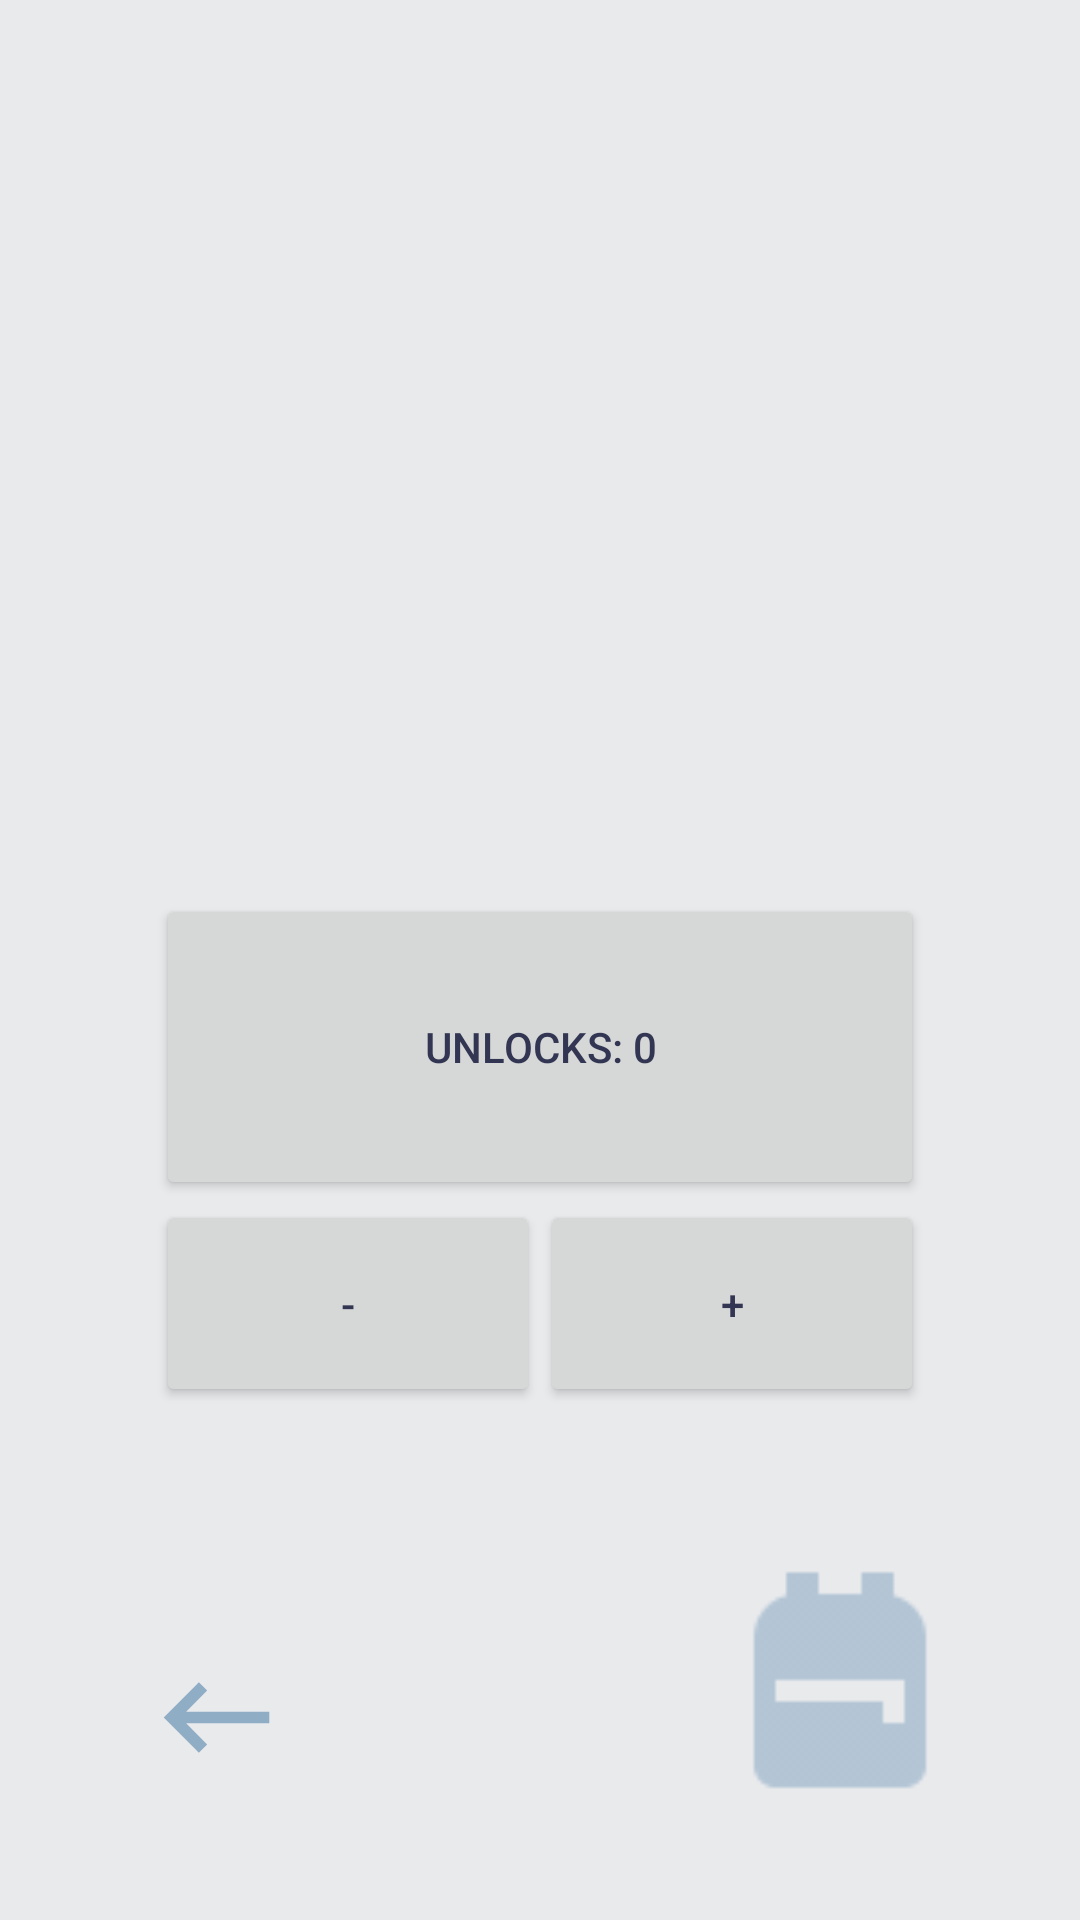

Reconstruct the res/layout file that produces this screen, plus the resources it refers to.
<!-- AndroidManifest.xml: application theme Theme.TriviaChance -->
<!-- res/layout/activity_redeem.xml -->
<?xml version="1.0" encoding="utf-8"?>
<androidx.constraintlayout.widget.ConstraintLayout xmlns:android="http://schemas.android.com/apk/res/android"
    xmlns:app="http://schemas.android.com/apk/res-auto"
    xmlns:tools="http://schemas.android.com/tools"
    android:layout_width="match_parent"
    android:layout_height="match_parent"
    tools:context=".RedeemActivity">

    <Button
        android:id="@+id/unlockButton"
        android:layout_width="256dp"
        android:layout_height="102dp"
        android:layout_marginTop="41dp"
        android:text="Unlocks: 0"
        app:layout_constraintEnd_toEndOf="parent"
        app:layout_constraintStart_toStartOf="parent"
        app:layout_constraintTop_toBottomOf="@+id/unlocksAvaliableText" />

    <Button
        android:id="@+id/decreaseButton"
        android:layout_width="128dp"
        android:layout_height="69dp"
        android:paddingHorizontal="0dp"
        android:paddingVertical="0dp"
        android:text="-"
        app:cornerRadius="0dp"
        app:layout_constraintStart_toStartOf="@+id/unlockButton"
        app:layout_constraintTop_toBottomOf="@+id/unlockButton" />

    <Button
        android:id="@+id/increaseButton"
        android:layout_width="128dp"
        android:layout_height="69dp"
        android:paddingHorizontal="0dp"
        android:paddingVertical="0dp"
        android:text="+"
        app:cornerRadius="0dp"
        app:layout_constraintEnd_toEndOf="@+id/unlockButton"
        app:layout_constraintTop_toBottomOf="@+id/unlockButton" />


    <TextView
        android:id="@+id/unlocksAvaliableText"
        android:layout_width="204dp"
        android:layout_height="41dp"
        android:layout_marginTop="216dp"
        android:textSize="20sp"
        app:layout_constraintEnd_toEndOf="parent"
        app:layout_constraintHorizontal_bias="0.497"
        app:layout_constraintStart_toStartOf="parent"
        app:layout_constraintTop_toTopOf="parent" />

    <ImageButton
        android:id="@+id/homeButton"
        android:layout_width="80dp"
        android:layout_height="71dp"
        android:layout_marginStart="32dp"
        android:layout_marginBottom="32dp"
        android:backgroundTint="#00FFFFFF"
        android:scaleType="fitCenter"
        app:layout_constraintBottom_toBottomOf="parent"
        app:layout_constraintStart_toStartOf="parent"
        app:srcCompat="@drawable/ic_back"
        app:tint="?attr/colorPrimaryVariant" />

    <ImageButton
        android:id="@+id/inventoryButton"
        android:layout_width="110dp"
        android:layout_height="110dp"
        android:layout_marginEnd="25dp"
        android:layout_marginBottom="25dp"
        android:layout_weight="1"
        android:backgroundTint="#00FFFFFF"
        android:scaleType="fitCenter"
        android:src="@drawable/ic_inventory"
        android:text="@string/inventory"
        app:layout_constraintBottom_toBottomOf="parent"
        app:layout_constraintEnd_toEndOf="parent"
        app:tint="?attr/colorPrimaryVariant"
        tools:ignore="SpeakableTextPresentCheck" />


</androidx.constraintlayout.widget.ConstraintLayout>
<!-- resources referenced by this layout -->
<resources>
  <!-- drawable ic_back (drawable-anydpi) -->
  <vector xmlns:android="http://schemas.android.com/apk/res/android"
      android:width="24dp"
      android:height="24dp"
      android:viewportWidth="24"
      android:viewportHeight="24"
      android:tint="#FFFFFF">
    <group android:scaleX="0.92"
        android:scaleY="0.92"
        android:translateX="0.96"
        android:translateY="0.96">
      <path
          android:fillColor="@android:color/white"
          android:pathData="M21,11H6.83l3.58,-3.59L9,6l-6,6 6,6 1.41,-1.41L6.83,13H21z"/>
    </group>
  </vector>
  <!-- drawable ic_inventory: png bitmap (drawable-hdpi, 315 bytes) -->
  <string name="inventory">Backpack</string>
  <style name="Theme.TriviaChance" parent="Theme.MaterialComponents.Light.NoActionBar">
          
          <item name="colorPrimary">@color/dark_blue</item>
          <item name="colorPrimaryVariant">@color/blue_grey</item>
          <item name="colorOnPrimary">@color/pewter</item>
          
          <item name="colorSecondary">@color/yellow</item>
          <item name="colorSecondaryVariant">@color/yellow</item>
          <item name="colorOnSecondary">@color/pewter</item>
          
          <item name="android:statusBarColor" tools:targetApi="l">?attr/colorPrimary</item>
          
          <item name="android:windowBackground">@color/pewter</item>
          <item name="android:textColor">@color/dark_blue</item>
  
      </style>
  <color name="dark_blue">#333652</color>
  <color name="blue_grey">#90ADC6</color>
  <color name="pewter">#E9EAEC</color>
  <color name="yellow">#FAD02C</color>
</resources>
